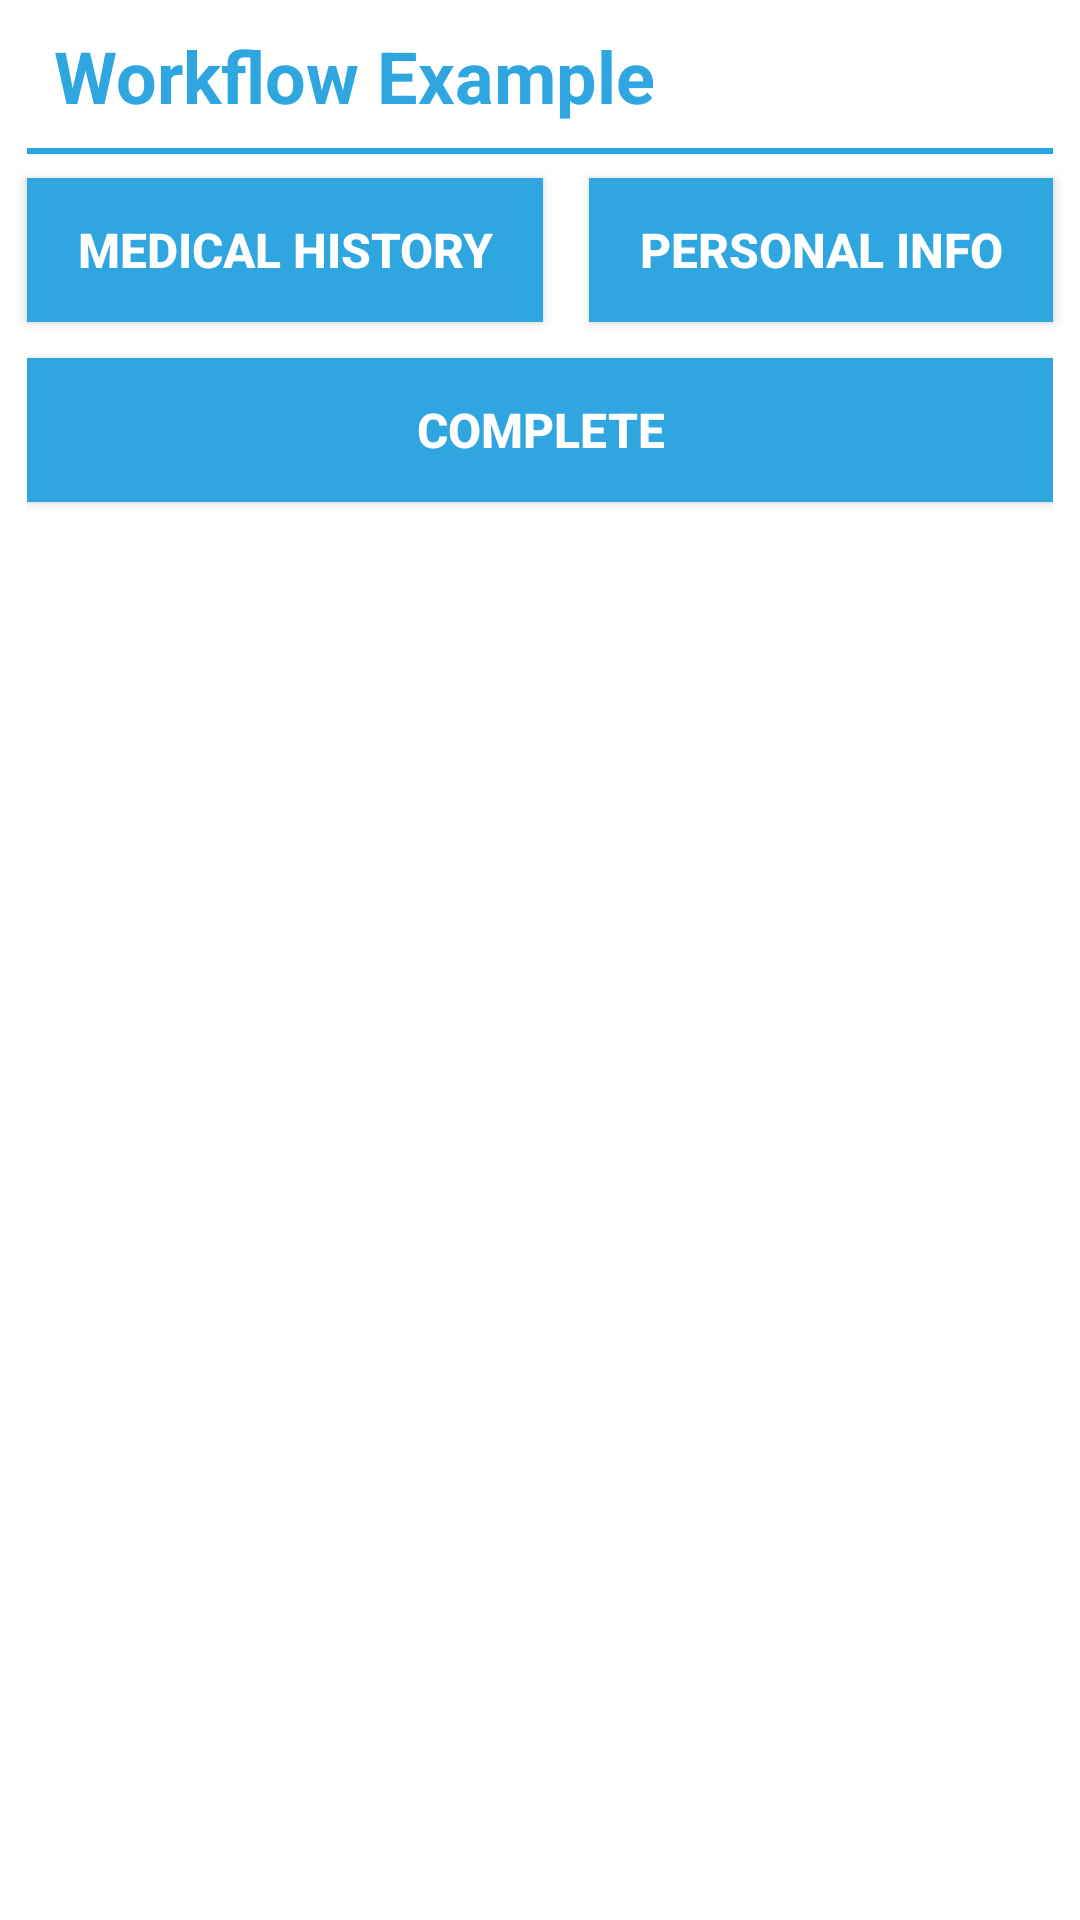

Write the Android layout XML for this screen, with the resource values it uses.
<!-- AndroidManifest.xml: fallback theme Theme.MaterialComponents.DayNight.NoActionBar -->
<!-- res/layout/activity_workflow_example.xml -->
<LinearLayout android:id="@+id/workflowExamplePage"
              xmlns:android="http://schemas.android.com/apk/res/android"
              xmlns:tools="http://schemas.android.com/tools"
              xmlns:app="http://schemas.android.com/apk/res-auto"
              tools:context="com.riis.WorkflowExample.activity.WorkflowExampleActivity"
              android:layout_width="match_parent"
              android:layout_height="match_parent"
			  android:orientation="vertical"
			  style="@style/workflowPage"
              android:title="@string/title_activity_workflowExample"
              >
    
	
	<TextView android:id="@+id/workflowTitle"
			  android:layout_width="match_parent"
			  android:layout_height="wrap_content"
			  android:singleLine="true"
			  android:text="@string/app_name"
			  style="@style/sectionHeader"
			  />
		
	<include layout="@layout/separator"
			 android:layout_width="match_parent"
			 android:layout_height="wrap_content"
			 />

	<LinearLayout android:id="@+id/choices"
				  android:layout_width="match_parent"
				  android:layout_height="wrap_content"
				  android:orientation="horizontal"
				  >

		<Button android:id="@+id/buttonMedicalHistory"
				style="@style/actionButton"
				android:layout_height="wrap_content"
				android:layout_width="wrap_content"
				android:layout_weight="1"
				android:layout_marginTop="6dip"
				android:layout_marginBottom="6dip"
				android:layout_marginLeft="9dip"
				android:paddingLeft="9dip"
				android:paddingRight="9dip"
				android:text="@string/buttonMedicalHistory"
				/>

		<Space android:id="@+id/spaceTheFinalFrontier"
			   android:layout_width="0dp"
			   android:layout_height="0dp"
			   android:layout_weight="1"
			   />

		<Button android:id="@+id/buttonPersonalInfo"
				style="@style/actionButton"
				android:layout_height="wrap_content"
				android:layout_width="wrap_content"
				android:layout_weight="1"
				android:layout_marginTop="6dip"
				android:layout_marginBottom="6dip"
				android:layout_marginRight="9dip"
				android:paddingLeft="9dip"
				android:paddingRight="9dip"
				android:text="@string/buttonPersonalInfo"
				/>

	</LinearLayout>

    <ScrollView android:id="@+id/scroller"
                android:layout_width="match_parent"
                android:layout_height="wrap_content"
                >

        <LinearLayout android:id="@+id/scrollable"
                      android:layout_width="match_parent"
                      android:layout_height="wrap_content"
                      android:orientation="vertical"
                      >
            <LinearLayout android:id="@+id/inner"
                          android:layout_width="match_parent"
                          android:layout_height="wrap_content"
                          android:orientation="vertical"
                          >
                
                
                
            </LinearLayout>

            <LinearLayout android:id="@+id/buttonContainer"
                          android:layout_width="match_parent"
                          android:layout_height="wrap_content"
                          android:layout_marginLeft="9dip"
                          android:layout_marginRight="9dip"
                          android:orientation="horizontal"
                          >
                
                <Button android:id="@+id/buttonComplete"
                        style="@style/actionButton"
                        android:layout_height="wrap_content"
                        android:layout_width="wrap_content"
                        android:layout_weight="1"
                        android:layout_marginTop="6dip"
                        android:layout_marginBottom="6dip"
                        android:paddingLeft="9dip"
                        android:paddingRight="9dip"
                        android:text="@string/buttonComplete"
                        />

            </LinearLayout>

        </LinearLayout>

    </ScrollView>
    
</LinearLayout>
<!-- res/layout/separator.xml (included above) -->
<RelativeLayout
	xmlns:android="http://schemas.android.com/apk/res/android"
	xmlns:tools="http://schemas.android.com/tools"
	android:layout_width="match_parent"
	android:layout_height="wrap_content"
	>

	<View style="@style/separator"
		  />

</RelativeLayout>
<!-- resources referenced by this layout -->
<resources>
  <string name="app_name">Workflow Example</string>
  <string name="buttonComplete">Complete</string>
  <string name="buttonMedicalHistory">Medical History</string>
  <string name="buttonPersonalInfo">Personal Info</string>
  <string name="title_activity_workflowExample">Workflow Example</string>
  <style name="actionButton">
          <item name="android:textSize">16sp</item>
          <item name="android:textStyle">bold</item>
          <item name="android:textAlignment">center</item>
          <item name="android:gravity">center|center_vertical</item>
          <item name="android:layout_gravity">center</item>
          <item name="android:textColor">@color/button_text_color</item>
          <item name="android:background">@color/button_background_color</item>
          <item name="android:singleLine">true</item>
      </style>
  <style name="sectionHeader">
          <item name="android:textColor">@color/section_header_color</item>
          <item name="android:textSize">24sp</item>
          <item name="android:textStyle">bold</item>
          <item name="android:layout_marginLeft">18dip</item>
          <item name="android:layout_marginRight">18dip</item>
          <item name="android:layout_marginTop">9dip</item>
          <item name="android:layout_marginBottom">6dip</item>
      </style>
  <style name="separator">
          <item name="android:background">@color/separator_color</item>
          <item name="android:layout_width">match_parent</item>
          <item name="android:layout_height">2dip</item>
          <item name="android:layout_marginLeft">9dip</item>
          <item name="android:layout_marginRight">9dip</item>
          <item name="android:layout_marginTop">2dip</item>
          <item name="android:layout_marginBottom">2dip</item>
      </style>
  <style name="workflowPage" parent="settingsPage">
      </style>
  <color name="button_text_color">#FFFFFF</color>
  <color name="button_background_color">#2FA6DF</color>
  <color name="section_header_color">#2FA6DF</color>
  <color name="separator_color">#25A5E1</color>
  <style name="settingsPage">
          <item name="android:background">@color/page_background</item>
      </style>
  <color name="page_background">#FFFFFF</color>
</resources>
